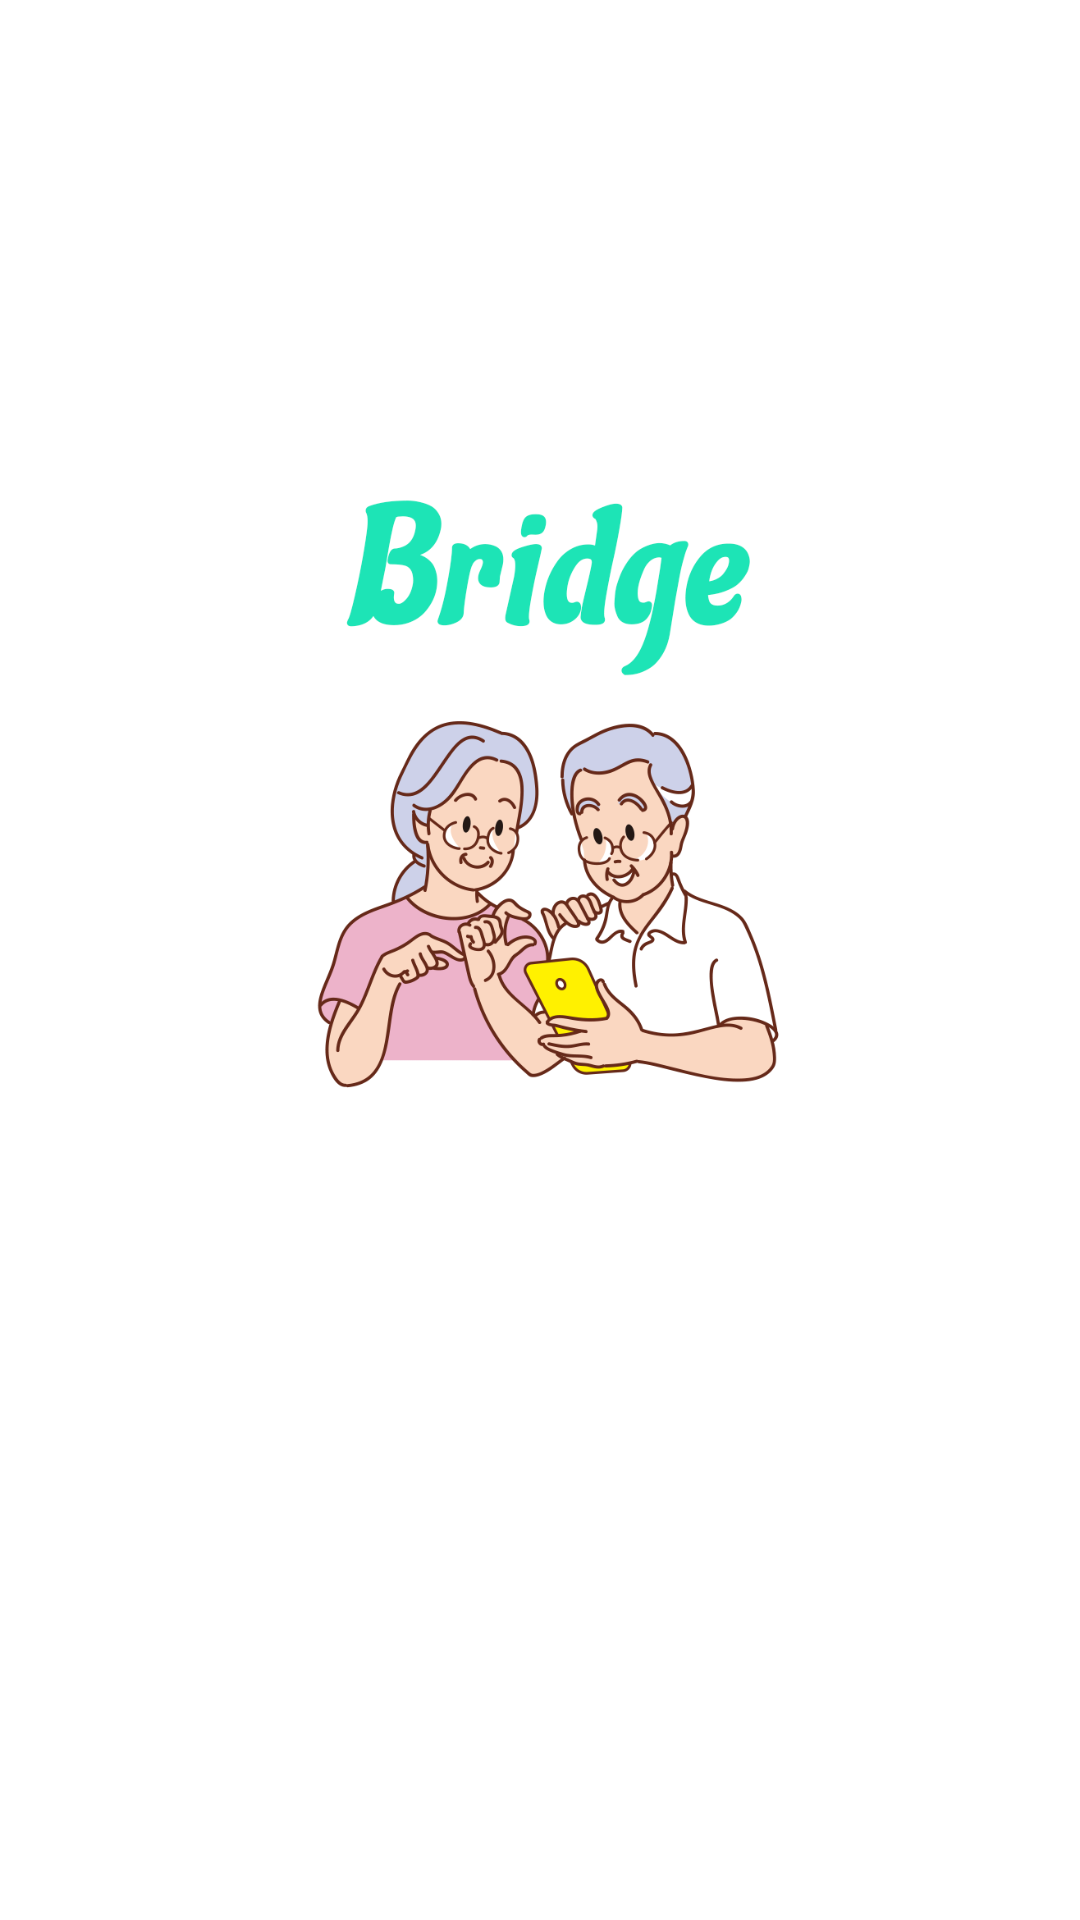

This screen was rendered from an Android layout file. Write that file and the resources it references.
<!-- AndroidManifest.xml: application theme Theme.Test1 -->
<!-- res/layout/activity_splash.xml -->
<?xml version="1.0" encoding="utf-8"?>
<LinearLayout xmlns:android="http://schemas.android.com/apk/res/android"
    android:layout_width="match_parent"
    android:layout_height="match_parent"
    android:gravity="center"
    android:orientation="vertical">

    <ImageView
        android:id="@+id/splash_view"
        android:layout_width="wrap_content"
        android:layout_height="wrap_content"
        android:src="@drawable/intro_full2" />
    




</LinearLayout>
<!-- resources referenced by this layout -->
<resources>
  <!-- drawable intro_full2: png bitmap (drawable, 129925 bytes) -->
  <style name="Theme.Test1" parent="Theme.MaterialComponents.DayNight.DarkActionBar">
          
          <item name="colorPrimary">@color/blue_500</item>
          <item name="colorPrimaryVariant">@color/blue_500</item>
          <item name="colorOnPrimary">@color/white</item>
          
          <item name="colorSecondary">@color/teal_200</item>
          <item name="colorSecondaryVariant">@color/teal_700</item>
          <item name="colorOnSecondary">@color/black</item>
          
          <item name="android:statusBarColor">?attr/colorPrimaryVariant</item>
          
      </style>
  <color name="blue_500">#FF0287F1</color>
  <color name="white">#FFFFFFFF</color>
  <color name="teal_200">#FF03DAC5</color>
  <color name="teal_700">#FF018786</color>
  <color name="black">#FF000000</color>
</resources>
